Dataset: Calamansi_damage_detection (GitHub, edmondnapil/Calamansi_damage_detection). Classes: damaged, healthy.

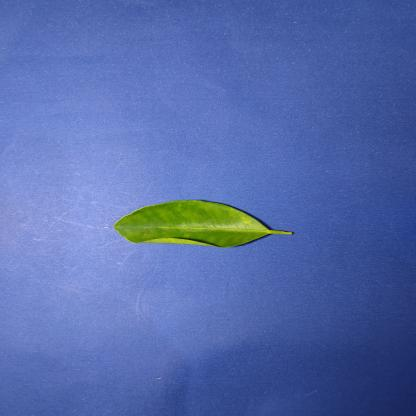
Label: healthy

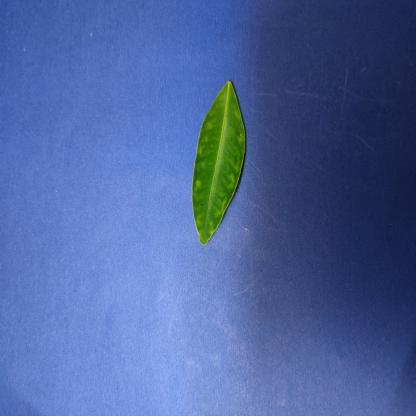
Label: damaged

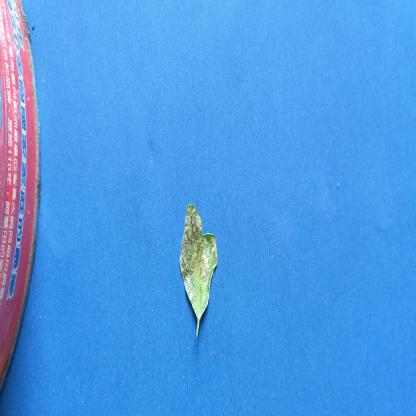
Label: damaged

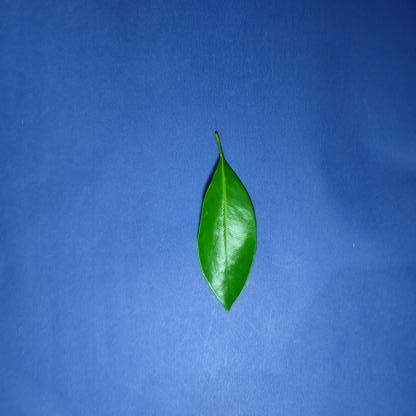
Label: healthy

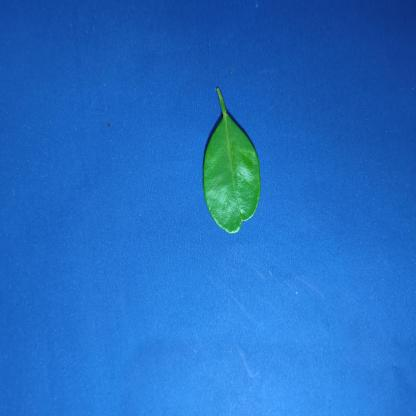
Label: healthy

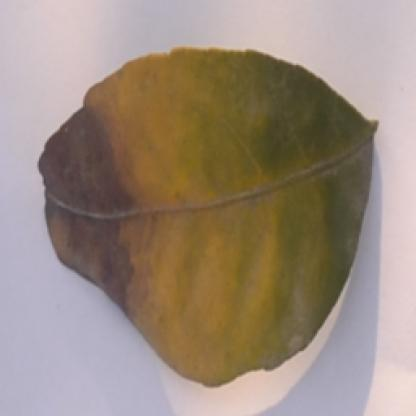
Label: damaged
